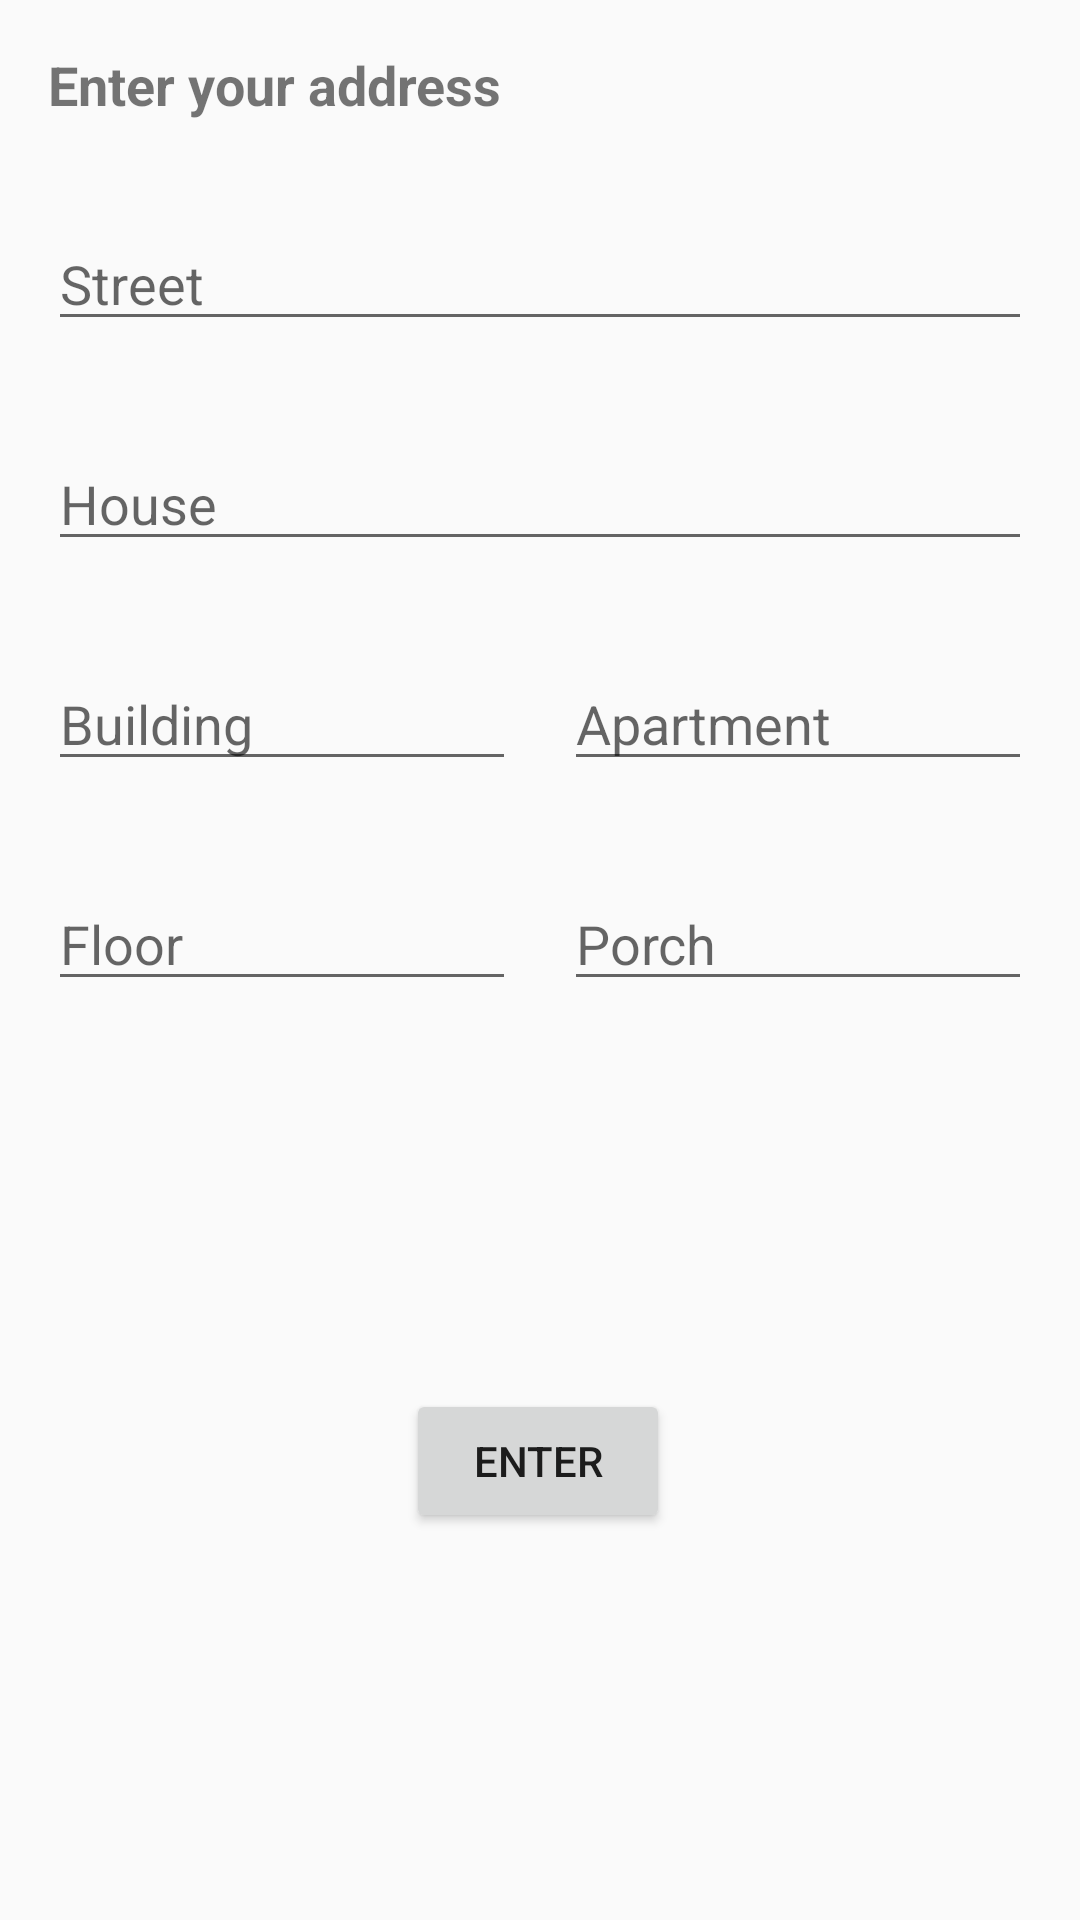

Layout XML and referenced resources for this Android screen:
<!-- AndroidManifest.xml: application theme AppTheme -->
<!-- res/layout/fragment_address.xml -->
<?xml version="1.0" encoding="utf-8"?>
<LinearLayout xmlns:android="http://schemas.android.com/apk/res/android"
    xmlns:app="http://schemas.android.com/apk/res-auto"
    xmlns:tools="http://schemas.android.com/tools"
    android:layout_width="match_parent"
    android:layout_height="match_parent"
    android:orientation="vertical">

    <androidx.constraintlayout.widget.ConstraintLayout
        android:layout_width="match_parent"
        android:layout_height="match_parent">

        <EditText
            android:id="@+id/house"
            android:layout_width="0dp"
            android:layout_height="wrap_content"
            android:layout_marginStart="16dp"
            android:layout_marginTop="32dp"
            android:layout_marginEnd="16dp"
            android:ems="10"
            android:hint="House"
            android:inputType="number"
            app:layout_constraintEnd_toEndOf="parent"
            app:layout_constraintStart_toStartOf="parent"
            app:layout_constraintTop_toBottomOf="@+id/street" />

        <EditText
            android:id="@+id/street"
            android:layout_width="0dp"
            android:layout_height="wrap_content"
            android:layout_marginStart="16dp"
            android:layout_marginTop="32dp"
            android:layout_marginEnd="16dp"
            android:ems="10"
            android:hint="Street"
            app:layout_constraintEnd_toEndOf="parent"
            app:layout_constraintStart_toStartOf="parent"
            app:layout_constraintTop_toBottomOf="@+id/address" />

        <EditText
            android:id="@+id/building"
            android:layout_width="0dp"
            android:layout_height="wrap_content"
            android:layout_marginStart="16dp"
            android:layout_marginTop="32dp"
            android:layout_marginEnd="8dp"
            android:ems="10"
            android:hint="Building"
            android:inputType="number"
            app:layout_constraintEnd_toStartOf="@+id/apartment"
            app:layout_constraintHorizontal_bias="0.5"
            app:layout_constraintStart_toStartOf="parent"
            app:layout_constraintTop_toBottomOf="@+id/house" />

        <EditText
            android:id="@+id/floor"
            android:layout_width="0dp"
            android:layout_height="wrap_content"
            android:layout_marginStart="16dp"
            android:layout_marginTop="32dp"
            android:layout_marginEnd="8dp"
            android:ems="10"
            android:hint="Floor"
            android:inputType="number"
            app:layout_constraintEnd_toStartOf="@+id/porch"
            app:layout_constraintHorizontal_bias="0.5"
            app:layout_constraintStart_toStartOf="parent"
            app:layout_constraintTop_toBottomOf="@+id/building" />

        <EditText
            android:id="@+id/apartment"
            android:layout_width="0dp"
            android:layout_height="wrap_content"
            android:layout_marginStart="8dp"
            android:layout_marginEnd="16dp"
            android:ems="10"
            android:hint="Apartment"
            android:inputType="number"
            app:layout_constraintBaseline_toBaselineOf="@+id/building"
            app:layout_constraintEnd_toEndOf="parent"
            app:layout_constraintHorizontal_bias="0.5"
            app:layout_constraintStart_toEndOf="@+id/building" />

        <EditText
            android:id="@+id/porch"
            android:layout_width="0dp"
            android:layout_height="wrap_content"
            android:layout_marginStart="8dp"
            android:layout_marginEnd="16dp"
            android:ems="10"
            android:hint="Porch"
            android:inputType="number"
            app:layout_constraintBaseline_toBaselineOf="@+id/floor"
            app:layout_constraintEnd_toEndOf="parent"
            app:layout_constraintHorizontal_bias="0.5"
            app:layout_constraintStart_toEndOf="@+id/floor" />

        <TextView
            android:id="@+id/address"
            android:layout_width="wrap_content"
            android:layout_height="wrap_content"
            android:layout_marginStart="16dp"
            android:layout_marginTop="16dp"
            android:text="Enter your address"
            android:textSize="18sp"
            android:textStyle="bold"
            app:layout_constraintStart_toStartOf="parent"
            app:layout_constraintTop_toTopOf="parent" />

        <Button
            android:id="@+id/enter_address_button"
            android:layout_width="wrap_content"
            android:layout_height="wrap_content"
            android:text="Enter"
            app:layout_constraintBottom_toBottomOf="parent"
            app:layout_constraintEnd_toEndOf="parent"
            app:layout_constraintHorizontal_bias="0.498"
            app:layout_constraintStart_toStartOf="parent"
            app:layout_constraintTop_toBottomOf="@+id/floor" />

    </androidx.constraintlayout.widget.ConstraintLayout>

</LinearLayout>
<!-- resources referenced by this layout -->
<resources>
  <style name="AppTheme" parent="Theme.AppCompat.Light.NoActionBar">
          
          <item name="colorPrimary">@color/colorPrimary</item>
          <item name="colorPrimaryDark">@color/colorPrimaryDark</item>
          <item name="colorAccent">@color/colorAccent</item>
      </style>
  <color name="colorPrimary"> #FFFFFF</color>
  <color name="colorPrimaryDark">#000000</color>
  <color name="colorAccent">#F2F2F2</color>
</resources>
